The GitHub repository assiri/Vision-Transformer contains a labelled image folder "dataset" with 24 categories: front or left, front or right, hump, left turn, narrows from left, narrows from right, no horron, no parking, no u-turn, overtaking is forbidden, parking, pedestrian crossing, right or left, right turn, rotor, slow, speed limit 100, speed limit 30, speed limit 40, speed limit 50, speed limit 60, speed limit 80, stop, u-turn. Examples follow, each with its label.

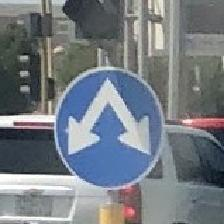
Label: right or left

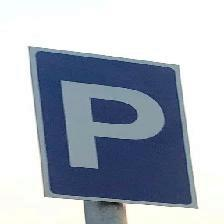
Label: parking

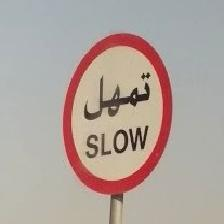
Label: slow

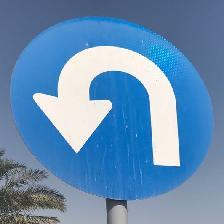
Label: u-turn

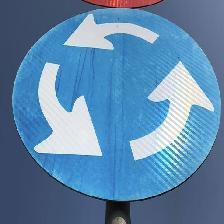
Label: rotor

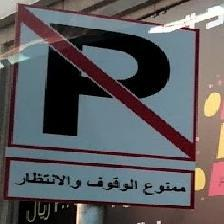
Label: no parking
